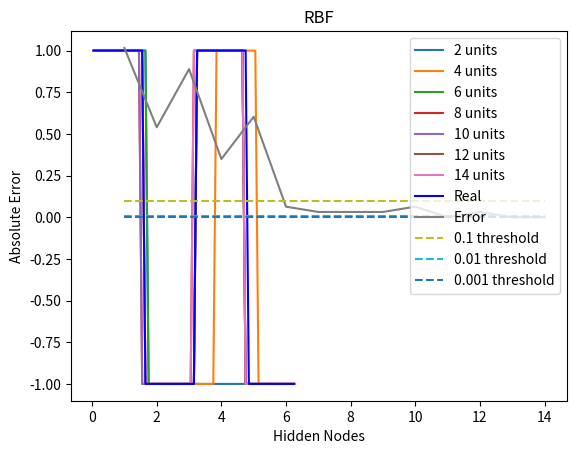

The matplotlib source for this figure:
import numpy as np 
import matplotlib.pyplot as plt 

def square(x):
	f = []
	y = np.sin(x)
	print(y.shape)
	for ys in y:
		if ys >= 0:
			f.append(1)
		else:
			f.append(-1)
	return f


def sine(x):
	y = np.sin(x)
	return y

def RBF(x, mean, sigma):
	kernel = np.exp((-(x-mean)**2)/(2*(sigma**2)))
	return kernel

def P(x,hidden, sigma, mean):
	Phi = np.zeros((x.shape[0], mean.shape[0]))
	for i, xs in enumerate(x):
		for j, mu in enumerate(mean):
			Phi[i][j] = RBF(xs, mu, sigma)
	return Phi

def leastSquares(Phi, y):
	W = np.linalg.pinv((Phi.T).dot(Phi)).dot(Phi.T).dot(y)
	return W


xTrain = np.arange(0,2*np.pi,0.1).reshape(-1,1)
xTest = np.arange(0.05,2*np.pi, 0.1).reshape(-1,1)

# yTrain = np.sin(2*xTrain)
# yTest = np.sin(2*xTest)
yTrain = square(2*xTrain)
yTest = square(2*xTest)

hidden = np.arange(1,15,1)
sigma = 1

e = []
#Training
for h in hidden:

	arg = np.random.choice(len(xTrain),h)
	mean = xTrain[arg]

	Phi = P(xTrain, h, sigma, mean)
	W = leastSquares(Phi,yTrain)
	#Prediction
	Phi2 = P(xTest, h, sigma, mean)
	y = Phi2.dot(W)
	for i in range(len(y)):
		if(y[i]>=0):
			y[i]=1
		else:
			y[i]=-1
	error = np.sum(np.abs(y - yTest))/len(y)
	e.append(error)
	if h%2 == 0:
		plt.plot(xTest, y, label = '%i units'%h)

plt.plot(xTest, yTrain,'b',label = 'Real')		
plt.legend()
plt.title("RBF")
plt.show()

plt.plot(np.arange(len(e))+1,e,label='Error')
plt.plot(np.arange(len(e))+1, 0.1*np.ones(len(e)),'--', label='0.1 threshold')
plt.plot(np.arange(len(e))+1, 0.01*np.ones(len(e)),'--', label='0.01 threshold')
plt.plot(np.arange(len(e))+1, 0.001*np.ones(len(e)),'--', label='0.001 threshold')
plt.xlabel('Hidden Nodes')
plt.ylabel('Absolute Error')
plt.legend()
plt.show()
